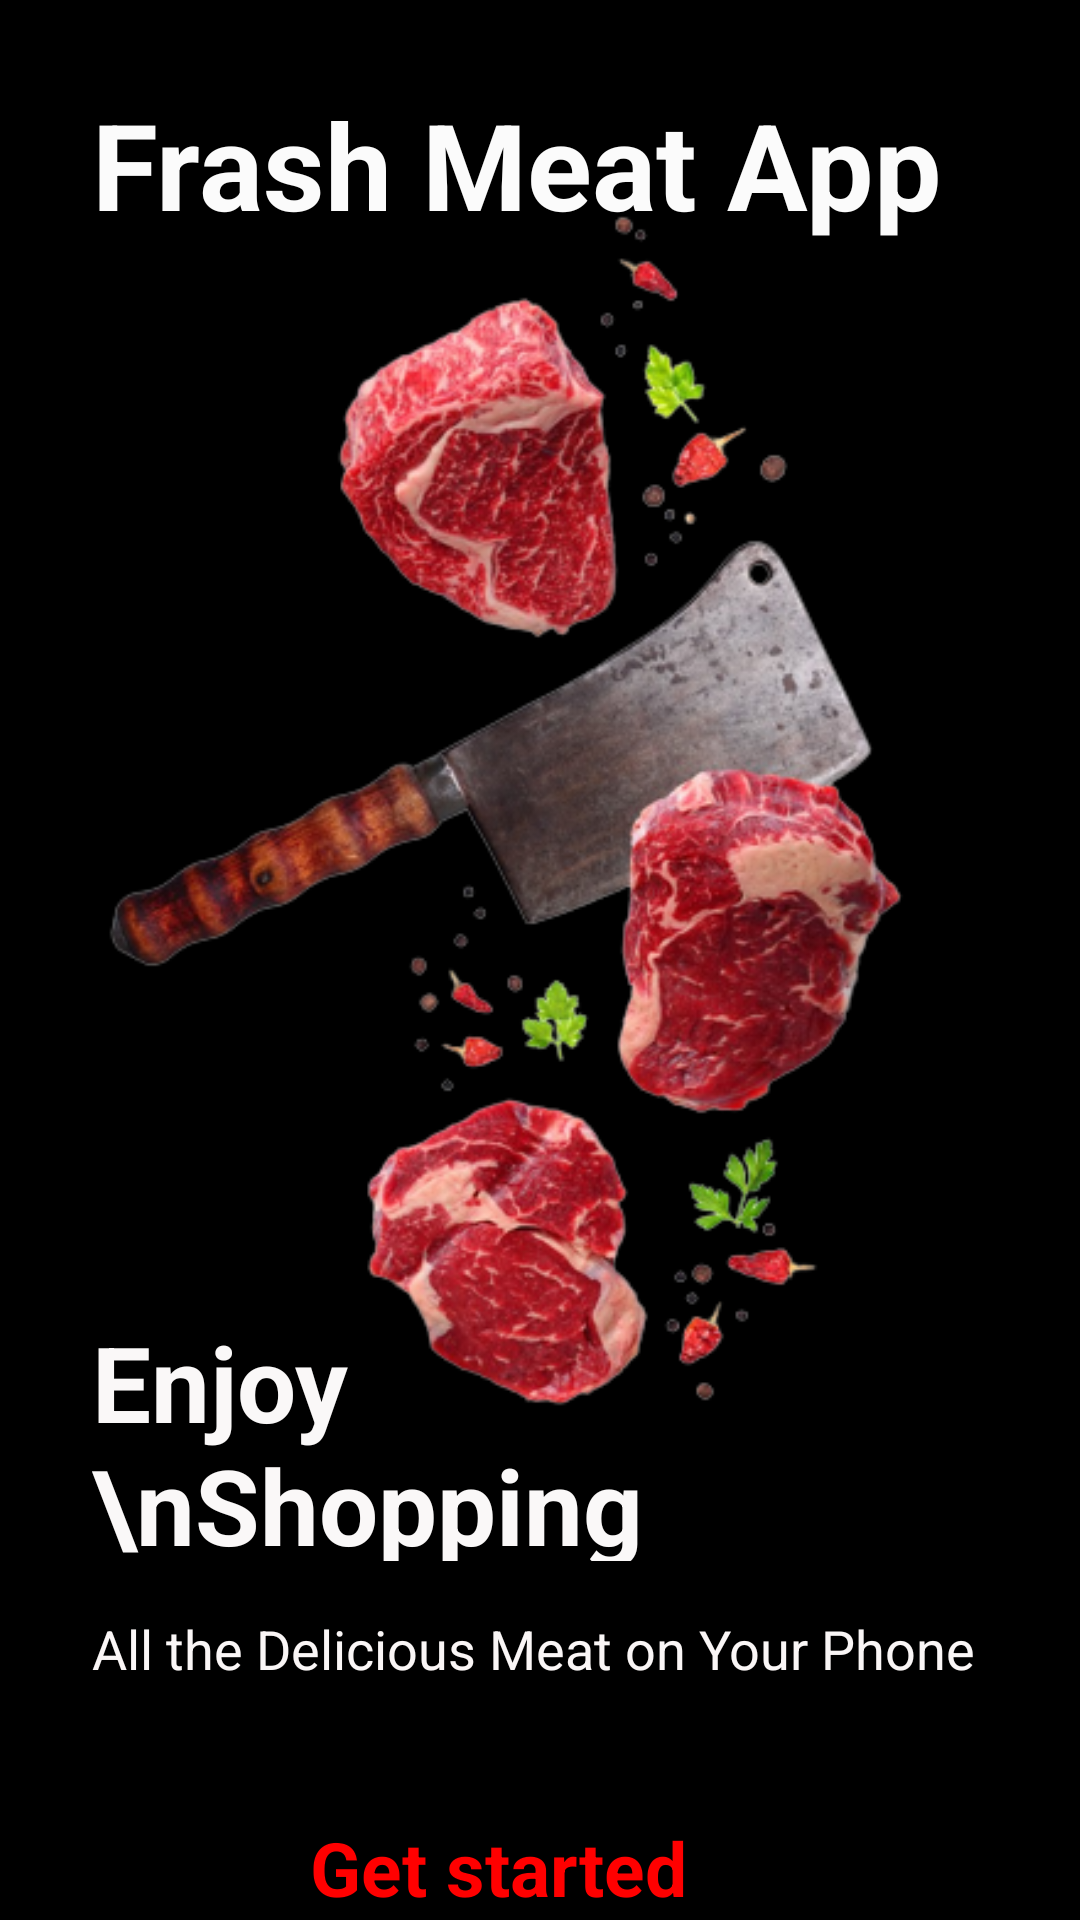

Write the Android layout XML for this screen, with the resource values it uses.
<!-- AndroidManifest.xml: application theme Theme.FrashMeat -->
<!-- res/layout/activity_getstart.xml -->
<?xml version="1.0" encoding="utf-8"?>
<androidx.constraintlayout.widget.ConstraintLayout xmlns:android="http://schemas.android.com/apk/res/android"
    xmlns:app="http://schemas.android.com/apk/res-auto"
    xmlns:tools="http://schemas.android.com/tools"
    android:layout_width="match_parent"
    android:layout_height="match_parent"
    android:background="@color/black"
    tools:context=".Activity.Getstart_Activity">


    <ImageView
        android:id="@+id/imageView7"
        android:layout_width="393dp"
        android:layout_height="458dp"
        android:layout_marginStart="5dp"
        android:layout_marginEnd="5dp"
        app:layout_constraintBottom_toBottomOf="parent"
        app:layout_constraintEnd_toEndOf="parent"
        app:layout_constraintHorizontal_bias="0.0"
        app:layout_constraintStart_toStartOf="parent"
        app:layout_constraintTop_toTopOf="parent"
        app:layout_constraintVertical_bias="0.186"
        app:srcCompat="@drawable/cutting_re" />

    <TextView
        android:id="@+id/Title_text"
        android:layout_width="wrap_content"
        android:layout_height="wrap_content"
        android:layout_marginTop="28dp"
        android:text="Frash Meat App"
        android:textColor="#FBFBFB"
        android:textSize="40dp"
        android:textStyle="bold"
        app:layout_constraintEnd_toEndOf="parent"
        app:layout_constraintHorizontal_bias="0.398"
        app:layout_constraintStart_toStartOf="parent"
        app:layout_constraintTop_toTopOf="parent" />

    <TextView
        android:id="@+id/Enjoy_shopping"
        android:layout_width="254dp"
        android:layout_height="83dp"
        android:layout_marginTop="356dp"
        android:text="Enjoy \nShopping"
        android:textColor="#FAF8F8"
        android:textSize="35sp"
        android:textStyle="bold"
        app:layout_constraintEnd_toEndOf="@+id/Title_text"
        app:layout_constraintHorizontal_bias="0.0"
        app:layout_constraintStart_toStartOf="@+id/Title_text"
        app:layout_constraintTop_toBottomOf="@+id/Title_text" />

    <TextView
        android:id="@+id/end_text"
        android:layout_width="wrap_content"
        android:layout_height="wrap_content"
        android:layout_marginTop="456dp"
        android:text="All the Delicious Meat on Your Phone"
        android:textColor="#FAF6F6"
        android:textSize="18sp"
        app:layout_constraintEnd_toEndOf="parent"
        app:layout_constraintHorizontal_bias="0.0"
        app:layout_constraintStart_toStartOf="@+id/Enjoy_shopping"
        app:layout_constraintTop_toBottomOf="@+id/Title_text" />

    <androidx.constraintlayout.widget.ConstraintLayout
        android:id="@+id/getstart_btn"
        android:layout_width="0dp"
        android:layout_height="50dp"
        android:layout_marginTop="516dp"
        android:background="@drawable/white_button"
        app:layout_constraintEnd_toEndOf="@+id/end_text"
        app:layout_constraintHorizontal_bias="0.0"
        app:layout_constraintStart_toStartOf="@+id/end_text"
        app:layout_constraintTop_toBottomOf="@+id/Title_text">

        <TextView
            android:id="@+id/Get_Started"
            android:layout_width="wrap_content"
            android:layout_height="wrap_content"
            android:text="Get started"
            android:textColor="#FF0000"
            android:textSize="25dp"
            android:textStyle="bold"
            app:layout_constraintBottom_toBottomOf="parent"
            app:layout_constraintEnd_toEndOf="parent"
            app:layout_constraintHorizontal_bias="0.43"
            app:layout_constraintStart_toStartOf="parent"
            app:layout_constraintTop_toTopOf="parent" />
    </androidx.constraintlayout.widget.ConstraintLayout>


</androidx.constraintlayout.widget.ConstraintLayout>
<!-- resources referenced by this layout -->
<resources>
  <!-- drawable cutting_re: png bitmap (drawable-v24, 175698 bytes) -->
  <style name="Theme.FrashMeat" parent="Theme.MaterialComponents.DayNight.DarkActionBar">
          
          <item name="colorPrimary">@color/black</item>
          <item name="colorPrimaryVariant">#090909</item>
          <item name="colorOnPrimary">@color/white</item>
          
          <item name="colorSecondary">@color/teal_200</item>
          <item name="colorSecondaryVariant">@color/teal_700</item>
          <item name="colorOnSecondary">@color/black</item>
          
          <item name="android:statusBarColor">?attr/colorPrimaryVariant</item>
          
      </style>
  <!-- not gathered from this repository: default colours our renderer supplied (Android Studio template values) -->
  <color name="teal_200">#FF03DAC5</color>
  <color name="teal_700">#FF018786</color>
  <color name="black">#FF000000</color>
  <color name="white">#FFFFFFFF</color>
</resources>
